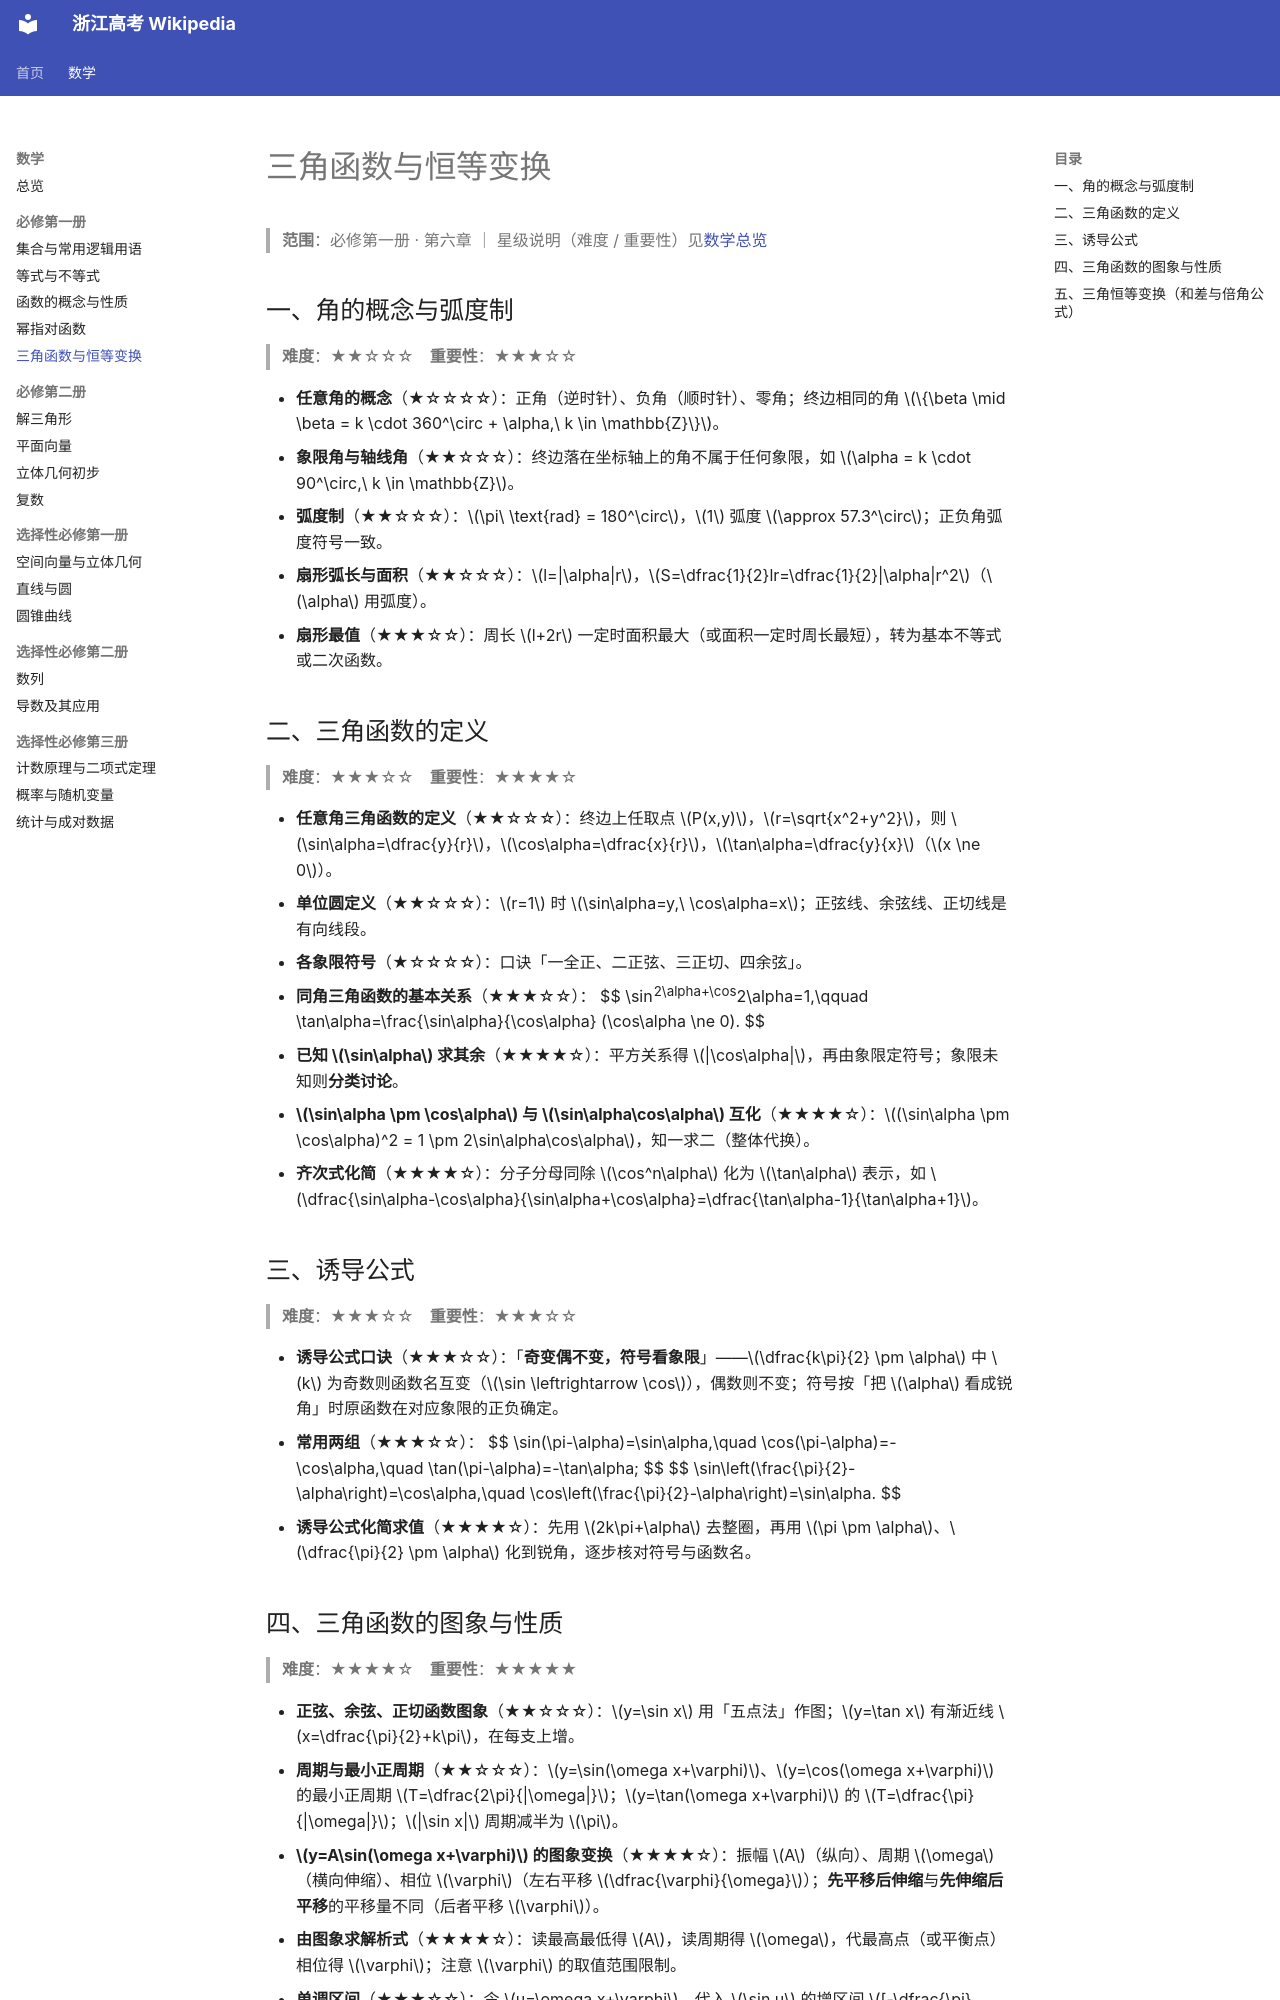

repository: zhzx2026/gaokao-wiki · page: math/trigonometry/index.html · generator: mkdocs

# 三角函数与恒等变换

> **范围**：必修第一册 · 第六章 ｜ 星级说明（难度 / 重要性）见[数学总览](index.md)

## 一、角的概念与弧度制

> **难度**：★★☆☆☆　**重要性**：★★★☆☆

- **任意角的概念**（★☆☆☆☆）：正角（逆时针）、负角（顺时针）、零角；终边相同的角 $\{\beta \mid \beta = k \cdot 360^\circ + \alpha,\ k \in \mathbb{Z}\}$。
- **象限角与轴线角**（★★☆☆☆）：终边落在坐标轴上的角不属于任何象限，如 $\alpha = k \cdot 90^\circ,\ k \in \mathbb{Z}$。
- **弧度制**（★★☆☆☆）：$\pi\ \text{rad} = 180^\circ$，$1$ 弧度 $\approx 57.3^\circ$；正负角弧度符号一致。
- **扇形弧长与面积**（★★☆☆☆）：$l=|\alpha|r$，$S=\dfrac{1}{2}lr=\dfrac{1}{2}|\alpha|r^2$（$\alpha$ 用弧度）。
- **扇形最值**（★★★☆☆）：周长 $l+2r$ 一定时面积最大（或面积一定时周长最短），转为基本不等式或二次函数。

## 二、三角函数的定义

> **难度**：★★★☆☆　**重要性**：★★★★☆

- **任意角三角函数的定义**（★★☆☆☆）：终边上任取点 $P(x,y)$，$r=\sqrt{x^2+y^2}$，则 $\sin\alpha=\dfrac{y}{r}$，$\cos\alpha=\dfrac{x}{r}$，$\tan\alpha=\dfrac{y}{x}$（$x \ne 0$）。
- **单位圆定义**（★★☆☆☆）：$r=1$ 时 $\sin\alpha=y,\ \cos\alpha=x$；正弦线、余弦线、正切线是有向线段。
- **各象限符号**（★☆☆☆☆）：口诀「一全正、二正弦、三正切、四余弦」。
- **同角三角函数的基本关系**（★★★☆☆）：
  $$
  \sin^2\alpha+\cos^2\alpha=1,\qquad \tan\alpha=\frac{\sin\alpha}{\cos\alpha}\ (\cos\alpha \ne 0).
  $$
- **已知 $\sin\alpha$ 求其余**（★★★★☆）：平方关系得 $|\cos\alpha|$，再由象限定符号；象限未知则**分类讨论**。
- **$\sin\alpha \pm \cos\alpha$ 与 $\sin\alpha\cos\alpha$ 互化**（★★★★☆）：$(\sin\alpha \pm \cos\alpha)^2 = 1 \pm 2\sin\alpha\cos\alpha$，知一求二（整体代换）。
- **齐次式化简**（★★★★☆）：分子分母同除 $\cos^n\alpha$ 化为 $\tan\alpha$ 表示，如 $\dfrac{\sin\alpha-\cos\alpha}{\sin\alpha+\cos\alpha}=\dfrac{\tan\alpha-1}{\tan\alpha+1}$。

## 三、诱导公式

> **难度**：★★★☆☆　**重要性**：★★★☆☆

- **诱导公式口诀**（★★★☆☆）：「**奇变偶不变，符号看象限**」——$\dfrac{k\pi}{2} \pm \alpha$ 中 $k$ 为奇数则函数名互变（$\sin \leftrightarrow \cos$），偶数则不变；符号按「把 $\alpha$ 看成锐角」时原函数在对应象限的正负确定。
- **常用两组**（★★★☆☆）：
  $$
  \sin(\pi-\alpha)=\sin\alpha,\quad \cos(\pi-\alpha)=-\cos\alpha,\quad \tan(\pi-\alpha)=-\tan\alpha;
  $$
  $$
  \sin\left(\frac{\pi}{2}-\alpha\right)=\cos\alpha,\quad \cos\left(\frac{\pi}{2}-\alpha\right)=\sin\alpha.
  $$
- **诱导公式化简求值**（★★★★☆）：先用 $2k\pi+\alpha$ 去整圈，再用 $\pi \pm \alpha$、$\dfrac{\pi}{2} \pm \alpha$ 化到锐角，逐步核对符号与函数名。
